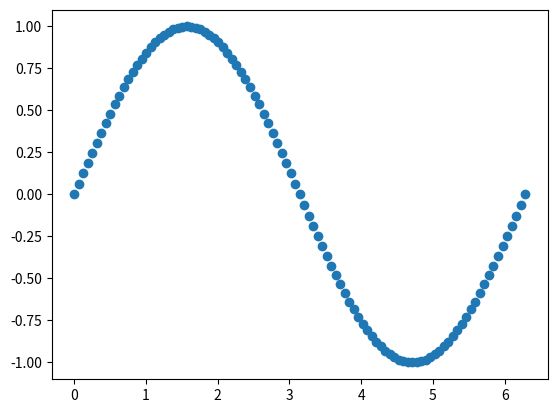

Recreate this plot in Python.
import math
import matplotlib.pyplot as plot

#Set x values
x=[0]
step=(2*math.pi/100)
r=range(1,101)
for i in r:
    x=x+[i*step]


#Set y values
y=[]
for values in x:
    y=y+[math.sin(values)]

#Plot x-y graph
plot.scatter(x,y)
